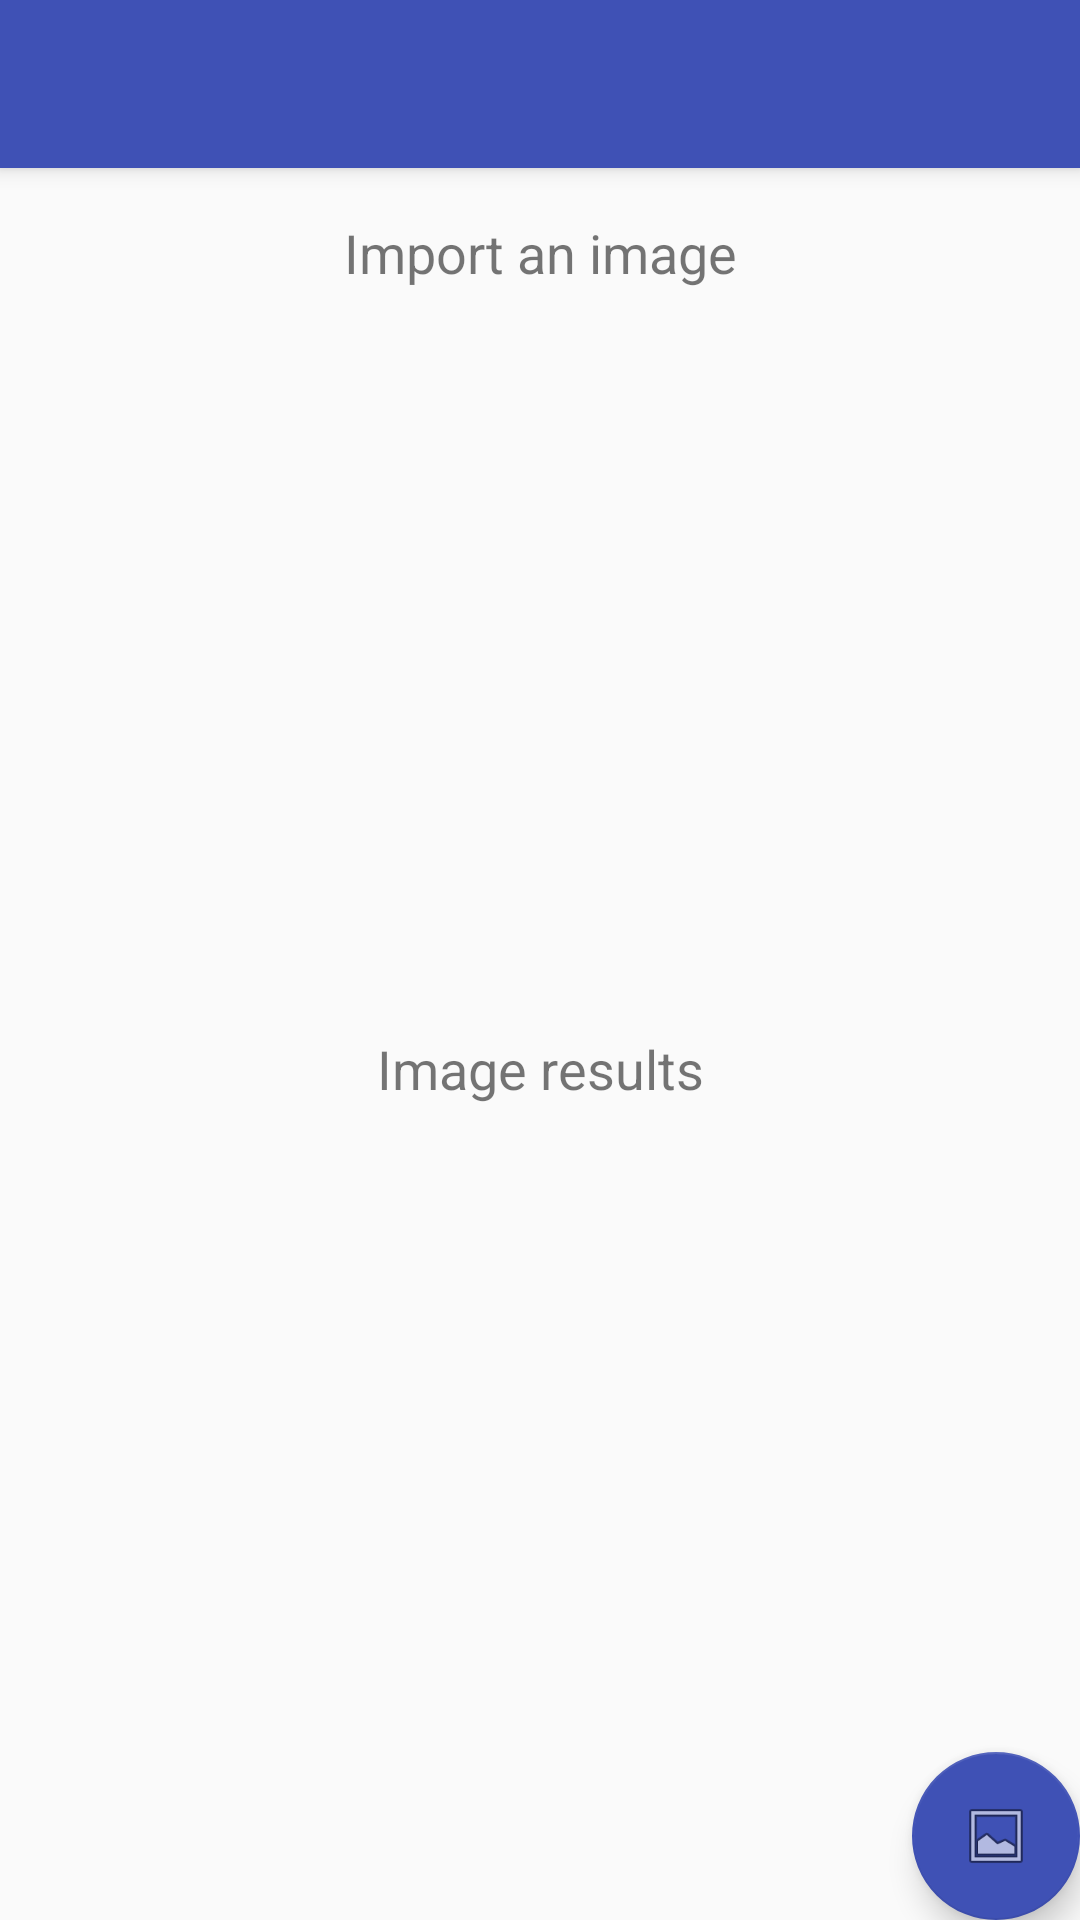

Write the Android layout XML for this screen, with the resource values it uses.
<!-- AndroidManifest.xml: activity theme AppTheme.NoActionBar -->
<!-- res/layout/activity_main.xml -->
<?xml version="1.0" encoding="utf-8"?>
<android.support.design.widget.CoordinatorLayout xmlns:android="http://schemas.android.com/apk/res/android"
    xmlns:app="http://schemas.android.com/apk/res-auto"
    xmlns:tools="http://schemas.android.com/tools"
    android:layout_width="match_parent"
    android:layout_height="match_parent"
    tools:context=".MainActivity">

    <android.support.design.widget.AppBarLayout
        android:layout_width="match_parent"
        android:layout_height="wrap_content"
        android:theme="@style/AppTheme.AppBarOverlay">

        <android.support.v7.widget.Toolbar
            android:id="@+id/toolbar"
            android:layout_width="match_parent"
            android:layout_height="?attr/actionBarSize"
            android:background="?attr/colorPrimary"
            app:popupTheme="@style/AppTheme.PopupOverlay" >


        </android.support.v7.widget.Toolbar>


    </android.support.design.widget.AppBarLayout>

    <include layout="@layout/content_main" />

    <android.support.design.widget.FloatingActionButton
        android:id="@+id/fab"
        android:layout_width="wrap_content"
        android:layout_height="wrap_content"
        android:layout_gravity="bottom|end"
        android:layout_margin="@dimen/fab_margin"
        app:backgroundTint="@color/colorPrimary"
        app:srcCompat="@android:drawable/ic_menu_gallery" />

</android.support.design.widget.CoordinatorLayout>
<!-- res/layout/content_main.xml (included above) -->
<?xml version="1.0" encoding="utf-8"?>
<LinearLayout xmlns:android="http://schemas.android.com/apk/res/android"
    xmlns:app="http://schemas.android.com/apk/res-auto"
    xmlns:tools="http://schemas.android.com/tools"
    android:layout_width="match_parent"
    android:layout_height="wrap_content"
    android:orientation="vertical"
    android:paddingBottom="16dp"
    android:paddingLeft="16dp"
    android:paddingRight="16dp"
    android:paddingTop="16dp"
    android:weightSum="3"

    app:layout_behavior="@string/appbar_scrolling_view_behavior"
    tools:context=".MainActivity"
    tools:layout_editor_absoluteY="81dp"
    tools:showIn="@layout/activity_main">

    <LinearLayout
        android:layout_width="match_parent"
        android:layout_height="wrap_content"
        android:orientation="vertical">

        <RelativeLayout
            android:id="@+id/rel_layout"
            android:layout_width="match_parent"
            android:layout_height="match_parent">

            <TextView
                android:id="@+id/infoText"
                android:layout_width="match_parent"
                android:layout_height="30dp"
                android:maxLines="1"
                android:text="Import an image"
                android:textAlignment="center"
                android:textSize="18sp" />

            <ImageView
                android:id="@+id/iv"
                android:layout_width="224dp"
                android:layout_height="224dp"
                android:layout_centerHorizontal="true"
                android:layout_gravity="center"
                android:adjustViewBounds="true"

                android:scaleType="centerCrop" />

            <ImageView
                android:id="@+id/drawingpane"
                android:layout_width="224dp"
                android:layout_height="224dp"
                android:layout_alignBottom="@id/iv"
                android:layout_alignLeft="@id/iv"
                android:layout_alignRight="@id/iv"
                android:layout_alignTop="@id/iv"
                android:adjustViewBounds="true"
                android:scaleType="centerCrop" />


        </RelativeLayout>
    </LinearLayout>


    <LinearLayout
        android:layout_width="match_parent"
        android:layout_height="wrap_content"
        android:orientation="vertical">


        <Button
            android:id="@+id/search_button"
            android:layout_width="match_parent"
            android:layout_height="wrap_content"
            android:text="Recommend"
            android:visibility="invisible" />

        <TextView
            android:id="@+id/infoResults"
            android:layout_width="match_parent"
            android:layout_height="30dp"
            android:maxLines="1"
            android:text="Image results"
            android:textAlignment="center"
            android:textSize="18sp" />

    </LinearLayout>
    
    
    <FrameLayout xmlns:android="http://schemas.android.com/apk/res/android"
        android:layout_width="match_parent"
        android:layout_height="match_parent">

        <GridView
            android:id="@+id/gridview"
            android:layout_width="match_parent"
            android:layout_height="match_parent"
            android:clickable="true"
            android:horizontalSpacing="2dp"
            android:numColumns="2"
            android:stretchMode="columnWidth"
            android:verticalSpacing="2dp" />

    </FrameLayout>


</LinearLayout>
<!-- resources referenced by this layout -->
<resources>
  <color name="colorPrimary">#3F51B5</color>
  <style name="AppTheme.AppBarOverlay" parent="ThemeOverlay.AppCompat.Dark.ActionBar" />
  <style name="AppTheme.PopupOverlay" parent="ThemeOverlay.AppCompat.Light" />
  <style name="AppTheme.NoActionBar">
          <item name="windowActionBar">false</item>
          <item name="windowNoTitle">true</item>
      </style>
</resources>
